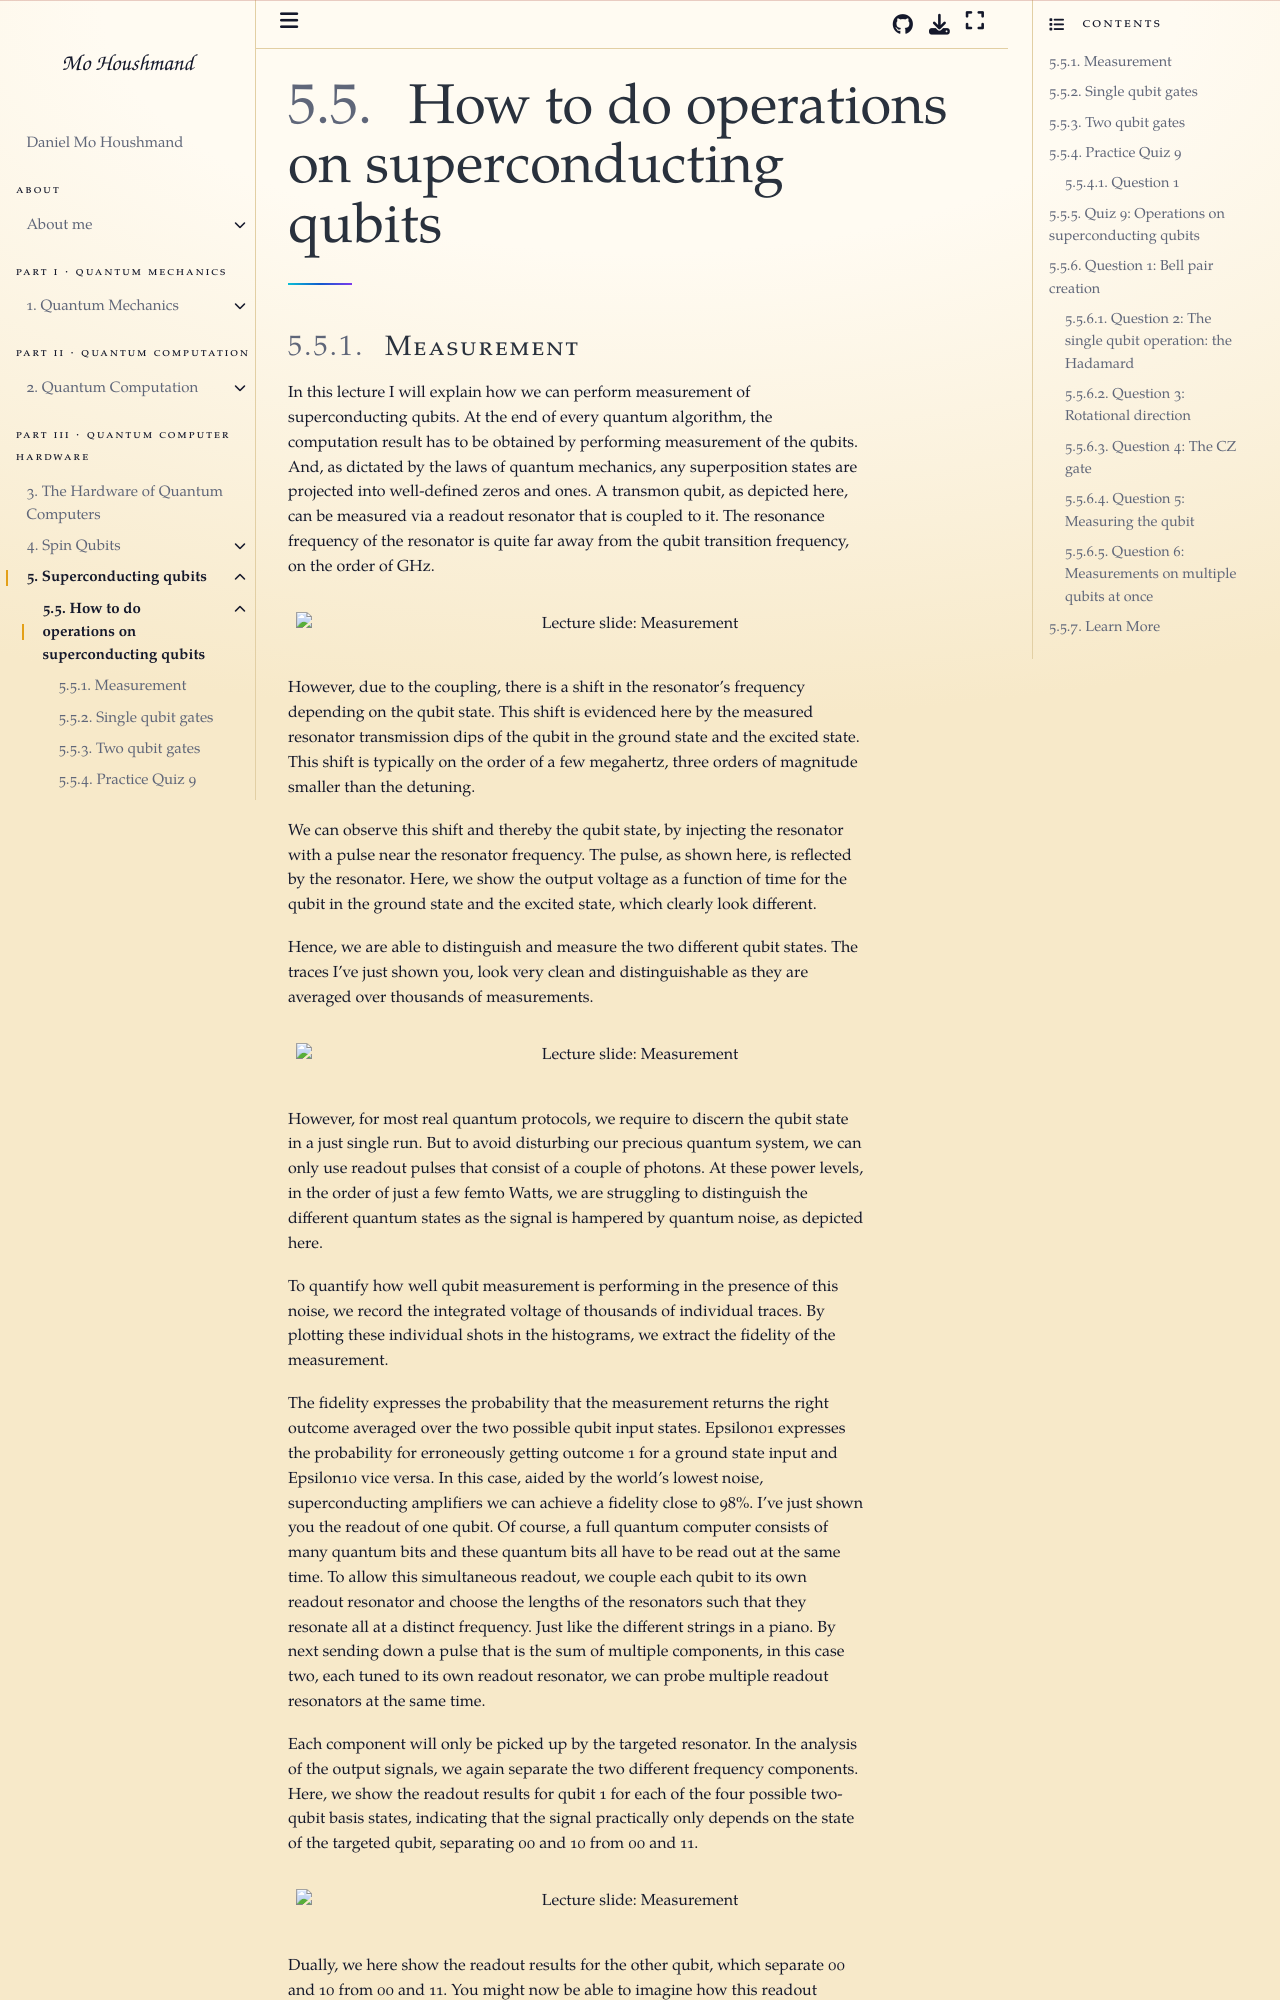

repository: MoHoushmand/mo · page: quantum_computers/superconducting_qubits/superconducting_qubits_op.html · generator: jekyll

# How to do operations on superconducting qubits

## Measurement

In this lecture I will explain how we can perform measurement of superconducting qubits.
At the end of every quantum algorithm, the computation result has to be obtained by performing measurement of the qubits. And, as dictated by the laws of quantum mechanics, any superposition states are projected into well-defined zeros and ones. A transmon qubit, as depicted here,
can be measured via a readout resonator that is coupled to it. The resonance frequency of the resonator is quite far away from the qubit transition frequency, on the order of GHz.

```{figure} /gfx/gfx4/m4d1.png
:name: d1
d1
```

However, due to the coupling, there is a shift in the resonator’s frequency
depending on the qubit state.
This shift is evidenced here by the measured resonator transmission dips
of the qubit in the ground state and the excited state.
This shift is typically on the order of a few megahertz, three orders of magnitude smaller than the detuning.

We can observe this shift and thereby the qubit state,
by injecting the resonator with a pulse near the resonator frequency.
The pulse, as shown here, is reflected by the resonator.
Here, we show the output voltage as a function of time for the qubit in the ground state and the excited state,
which clearly look different.

Hence, we are able to distinguish and measure the two different qubit states. The traces I’ve just shown you, look very clean and distinguishable
as they are averaged over thousands of measurements.

```{figure} /gfx/gfx4/m4d2.png
:name: d2
d2
```

However, for most real quantum protocols, we require to discern the qubit state in a just single run.
But to avoid disturbing our precious quantum system,
we can only use readout pulses that consist of a couple of photons.
At these power levels, in the order of just a few femto Watts,
we are struggling to distinguish the different quantum states
as the signal is hampered by quantum noise, as depicted here.

To quantify how well qubit measurement is performing in the presence of this noise,
we record the integrated voltage of thousands of individual traces.
By plotting these individual shots in the histograms, we extract the fidelity of the measurement.

The fidelity expresses the probability that the measurement returns the right outcome averaged over the two possible qubit input states. Epsilon01 expresses the probability for erroneously getting outcome 1 for a ground state input and Epsilon10 vice versa. In this case, aided by the world’s lowest noise, superconducting amplifiers we can achieve a fidelity close to 98%. I’ve just shown you the readout of one qubit.
Of course, a full quantum computer consists of many quantum bits
and these quantum bits all have to be read out at the same time.
To allow this simultaneous readout, we couple each qubit to its own readout resonator
and choose the lengths of the resonators such that they resonate all at a distinct frequency. Just like the different strings in a piano.
By next sending down a pulse that is the sum of multiple components,
in this case two, each tuned to its own readout resonator,
we can probe multiple readout resonators at the same time.

Each component will only be picked up by the targeted resonator.
In the analysis of the output signals, we again separate the two different frequency components.
Here, we show the readout results for qubit 1 for each of the four possible two-qubit basis states,
indicating that the signal practically only depends on the state of the targeted qubit,
separating 00 and 10 from 00 and 11.

```{figure} /gfx/gfx4/m4d3.png
:name: d3
d3
```

Dually, we here show the readout results for the other qubit,
which separate 00 and 10 from 00 and 11.
You might now be able to imagine how this readout scheme can be extended
to measure ever increasing numbers of qubits.
